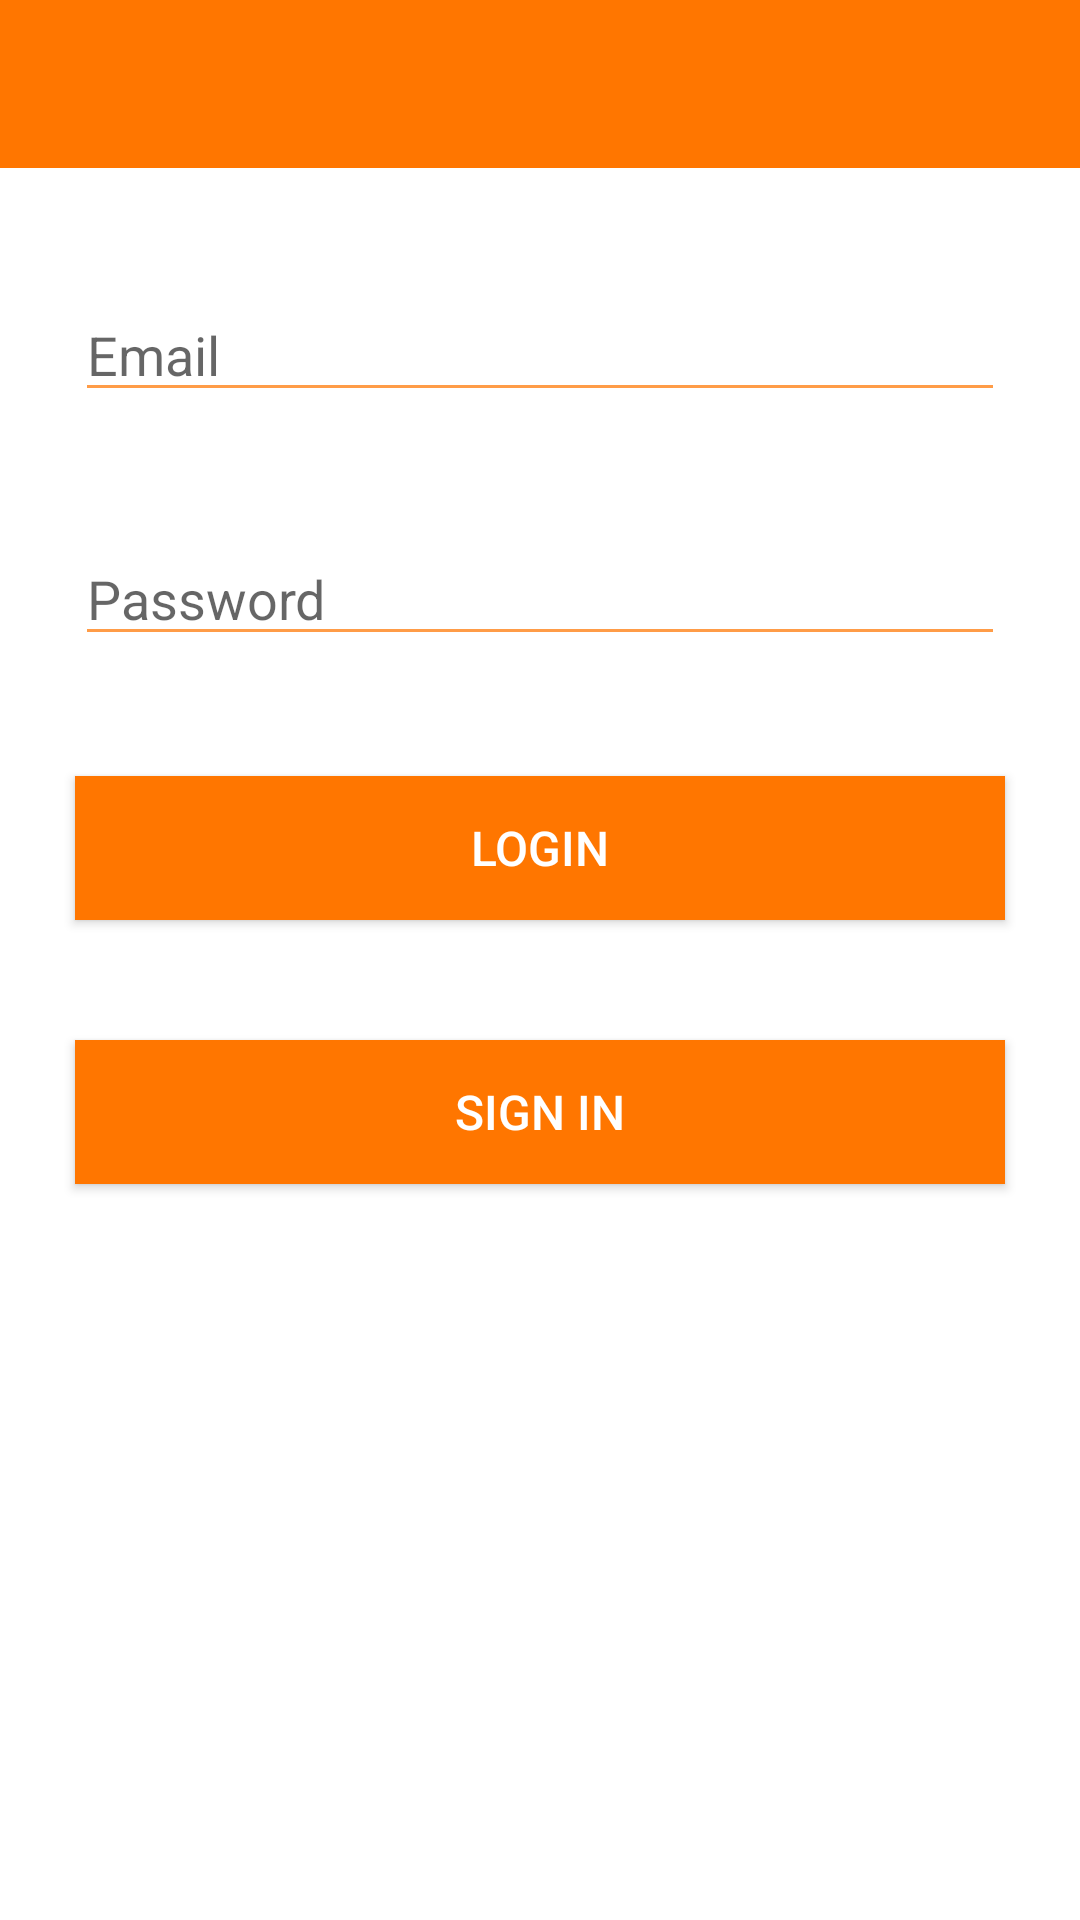

Layout XML and referenced resources for this Android screen:
<!-- AndroidManifest.xml: application theme AppTheme -->
<!-- res/layout/login_activity.xml -->
<?xml version="1.0" encoding="utf-8"?>
<LinearLayout
    xmlns:android="http://schemas.android.com/apk/res/android"
    xmlns:app="http://schemas.android.com/apk/res-auto"
    xmlns:tools="http://schemas.android.com/tools"
    android:orientation="vertical"
    android:layout_width="match_parent"
    android:layout_height="match_parent"
    android:fitsSystemWindows="true"
    android:background="@color/background"
    tools:context=".LoginActivity">

    <android.support.design.widget.AppBarLayout android:layout_height="wrap_content"
        android:layout_width="match_parent" android:theme="@style/AppTheme.AppBarOverlay">

        <android.support.v7.widget.Toolbar android:id="@+id/toolbar"
            android:layout_width="match_parent" android:layout_height="?attr/actionBarSize"
            android:background="?attr/colorPrimary" app:popupTheme="@style/AppTheme.PopupOverlay" />

    </android.support.design.widget.AppBarLayout>

    <EditText
        android:id="@+id/email_address"
        android:layout_gravity="center"
        android:layout_marginTop="40dp"
        android:layout_marginLeft="25dp"
        android:layout_marginRight="25dp"
        android:layout_width="fill_parent"
        android:layout_height="wrap_content"
        android:hint="Email"
        android:inputType="textEmailAddress"
        android:backgroundTint="@color/base_navigation_toolbar_background"/>

    <EditText
        android:id="@+id/password"
        android:layout_gravity="center"
        android:layout_marginTop="40dp"
        android:layout_marginLeft="25dp"
        android:layout_marginRight="25dp"
        android:layout_width="match_parent"
        android:layout_height="wrap_content"
        android:password="true"
        android:hint="Password"
        android:inputType="textEmailAddress"
        android:backgroundTint="@color/base_navigation_toolbar_background"/>

    <Button
        android:id="@+id/login"
        android:layout_gravity="center"
        android:layout_marginTop="40dp"
        android:layout_marginLeft="25dp"
        android:layout_marginRight="25dp"
        android:layout_width="match_parent"
        android:layout_height="wrap_content"
        android:textSize="16sp"
        android:text="Login"
        android:background="@color/backgroundButton"
        android:textColor="@color/background"
        android:onClick="logarUsuario"
        />

    <Button
        android:id="@+id/signin"
        android:layout_gravity="center"
        android:layout_marginTop="40dp"
        android:layout_marginLeft="25dp"
        android:layout_marginRight="25dp"
        android:layout_width="match_parent"
        android:layout_height="wrap_content"
        android:textSize="16sp"
        android:text="Sign in"
        android:background="@color/backgroundButton"
        android:textColor="@color/background"
        />

</LinearLayout>
<!-- resources referenced by this layout -->
<resources>
  <color name="background">#FFFFFF</color>
  <color name="backgroundButton">#FF7600</color>
  <color name="base_navigation_toolbar_background">#FF9c47</color>
  <style name="AppTheme.AppBarOverlay" parent="ThemeOverlay.AppCompat.Dark.ActionBar" />
  <style name="AppTheme.PopupOverlay" parent="ThemeOverlay.AppCompat.Light" />
  <style name="AppTheme" parent="Theme.AppCompat.Light.DarkActionBar">
          
          <item name="colorPrimary">#FF7600</item>
          <item name="colorPrimaryDark">@color/colorPrimaryDark</item>
          <item name="colorAccent">@color/colorAccent</item>
      </style>
  <color name="colorPrimaryDark">#303F9F</color>
  <color name="colorAccent">#FF4081</color>
</resources>
